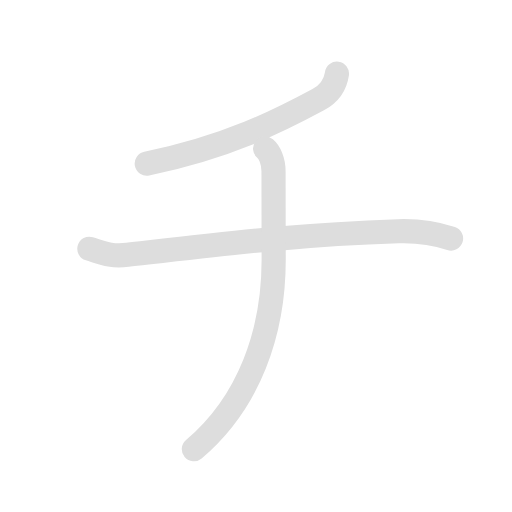
t = 0.00 s
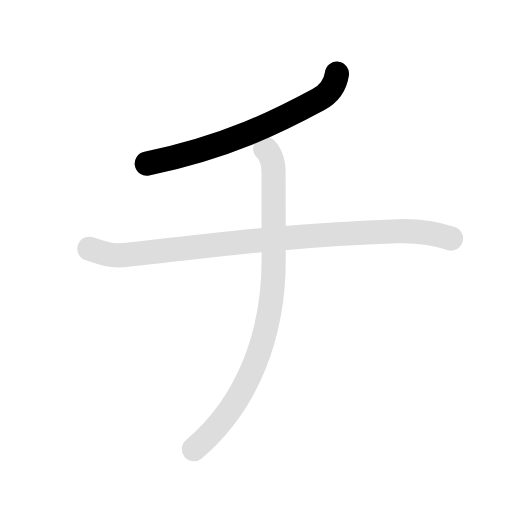
t = 0.90 s
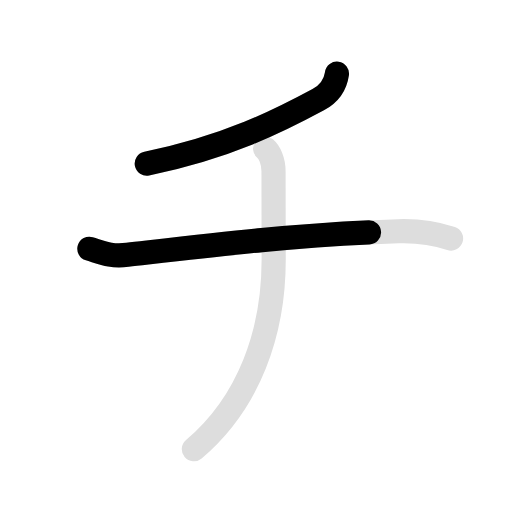
t = 1.80 s
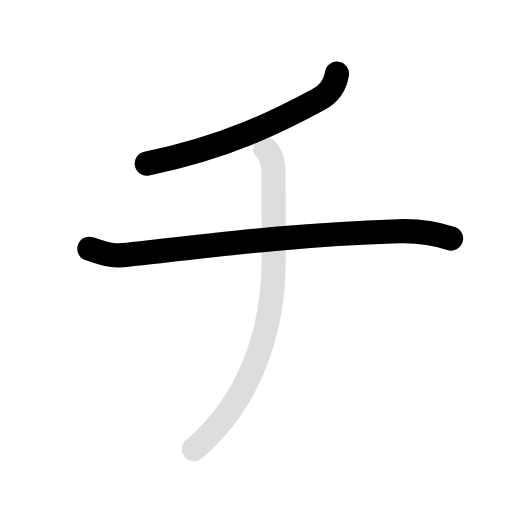
t = 2.80 s
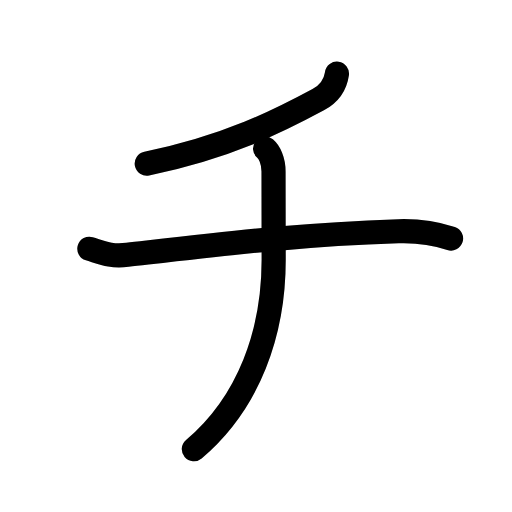
t = 3.70 s
t = 4.60 s: frame unchanged from t = 3.70 s, image omitted

The animated SVG that drew these frames (rendered in a browser with its animation timeline set to each time). Animation: 6 SMIL elements (animate=4,set=2); one cycle of 4.60 s, repeats indefinitely.

<svg id="kvg-030c1" class="kanjivg" viewBox="0 0 106 106" width="106" height="106" xmlns="http://www.w3.org/2000/svg" xmlns:xlink="http://www.w3.org/1999/xlink" xml:space="preserve" version="1.1" baseProfile="full"><defs><style type="text/css">path.black{fill:none;stroke:black;stroke-width:5;stroke-linecap:round;stroke-linejoin:round;}path.grey{fill:none;stroke:#ddd;stroke-width:5;stroke-linecap:round;stroke-linejoin:round;}path.stroke{fill:none;stroke:black;stroke-width:5;stroke-linecap:round;stroke-linejoin:round;}text{font-size:16px;font-family:Segoe UI Symbol,Cambria Math,DejaVu Sans,Symbola,Quivira,STIX,Code2000;-webkit-touch-callout:none;cursor:pointer;-webkit-user-select:none;-khtml-user-select:none;-moz-user-select:none;-ms-user-select:none;user-select: none;}text:hover{color:#777;}#reset{font-weight:bold;}</style><marker id="markerStart" markerWidth="8" markerHeight="8" style="overflow:visible;"><circle cx="0" cy="0" r="1.5" style="stroke:none;fill:red;fill-opacity:0.5;"/></marker><marker id="markerEnd" style="overflow:visible;"><circle cx="0" cy="0" r="0.8" style="stroke:none;fill:blue;fill-opacity:0.5;"><animate attributeName="opacity" from="1" to="0" dur="3s" repeatCount="indefinite" /></circle></marker></defs><path d="M69.76,15.25c-0.38,2.62-2.01,4.37-3.88,5.38c-7.88,4.25-18.62,9.75-35.5,13.25" class="grey" /><path d="M18.5,51.5c2.88,0.88,4.39,1.65,7.88,1.25c22-2.5,36.38-4.25,56.12-4.88c4.88-0.15,7.88,0.51,10.88,1.51" class="grey" /><path d="M54.88,30.75c0.88,0.75,1.75,2.49,1.75,4.75c0,6.03,0.03,11.25,0.03,18.27c0,14.98-5.03,29.48-16.53,39.23" class="grey" /><path d="M69.76,15.25c-0.38,2.62-2.01,4.37-3.88,5.38c-7.88,4.25-18.62,9.75-35.5,13.25" class="stroke" stroke-dasharray="150"><animate attributeName="stroke-dashoffset" from="150" to="0" dur="1.8s" begin="0.0s" fill="freeze" /></path><path d="M18.5,51.5c2.88,0.88,4.39,1.65,7.88,1.25c22-2.5,36.38-4.25,56.12-4.88c4.88-0.15,7.88,0.51,10.88,1.51" class="stroke" stroke-dasharray="150"><set attributeName="opacity" to="0" dur="1.1s" /><animate attributeName="stroke-dashoffset" from="150" to="0" dur="1.8s" begin="1.1s" fill="freeze" /></path><path d="M54.88,30.75c0.88,0.75,1.75,2.49,1.75,4.75c0,6.03,0.03,11.25,0.03,18.27c0,14.98-5.03,29.48-16.53,39.23" class="stroke" stroke-dasharray="150"><set attributeName="opacity" to="0" dur="2.8s" /><animate attributeName="stroke-dashoffset" from="150" to="0" dur="1.8s" begin="2.8s" fill="freeze" /></path></svg>
